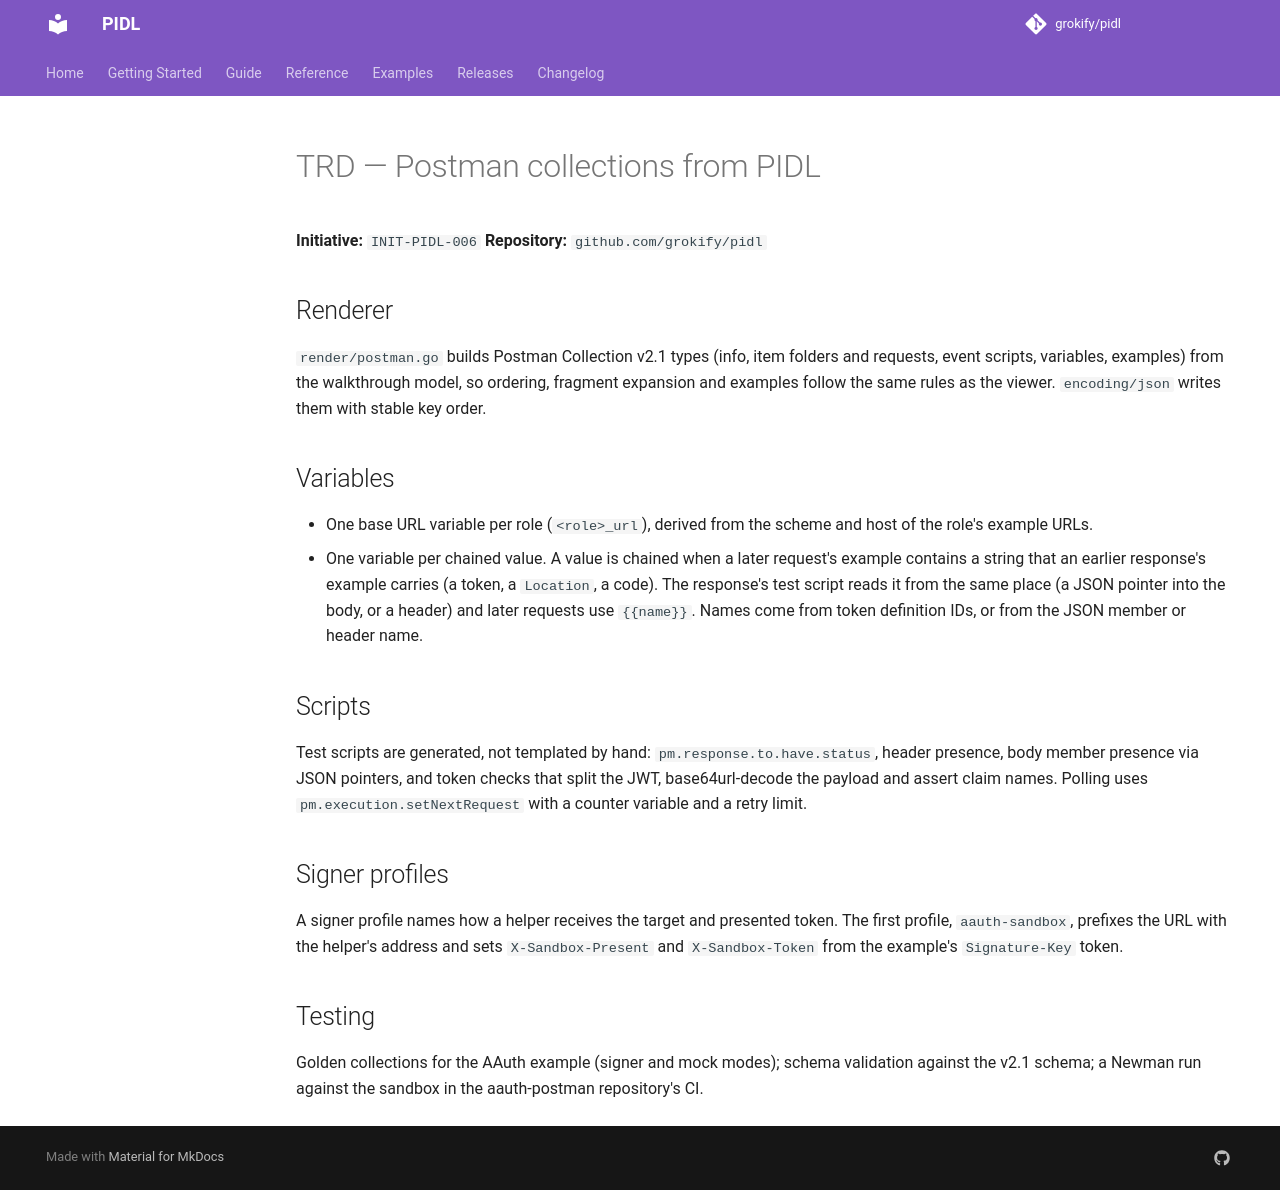

repository: grokify/pidl · page: specs/initiatives/INIT-PIDL-006/TRD/index.html · generator: mkdocs

# TRD — Postman collections from PIDL

**Initiative:** `INIT-PIDL-006`
**Repository:** `github.com/grokify/pidl`

## Renderer

`render/postman.go` builds Postman Collection v2.1 types (info, item folders and requests, event scripts, variables, examples) from the walkthrough model, so ordering, fragment expansion and examples follow the same rules as the viewer. `encoding/json` writes them with stable key order.

## Variables

- One base URL variable per role (`<role>_url`), derived from the scheme and host of the role's example URLs.
- One variable per chained value. A value is chained when a later request's example contains a string that an earlier response's example carries (a token, a `Location`, a code). The response's test script reads it from the same place (a JSON pointer into the body, or a header) and later requests use `{{name}}`. Names come from token definition IDs, or from the JSON member or header name.

## Scripts

Test scripts are generated, not templated by hand: `pm.response.to.have.status`, header presence, body member presence via JSON pointers, and token checks that split the JWT, base64url-decode the payload and assert claim names. Polling uses `pm.execution.setNextRequest` with a counter variable and a retry limit.

## Signer profiles

A signer profile names how a helper receives the target and presented token. The first profile, `aauth-sandbox`, prefixes the URL with the helper's address and sets `X-Sandbox-Present` and `X-Sandbox-Token` from the example's `Signature-Key` token.

## Testing

Golden collections for the AAuth example (signer and mock modes); schema validation against the v2.1 schema; a Newman run against the sandbox in the aauth-postman repository's CI.
